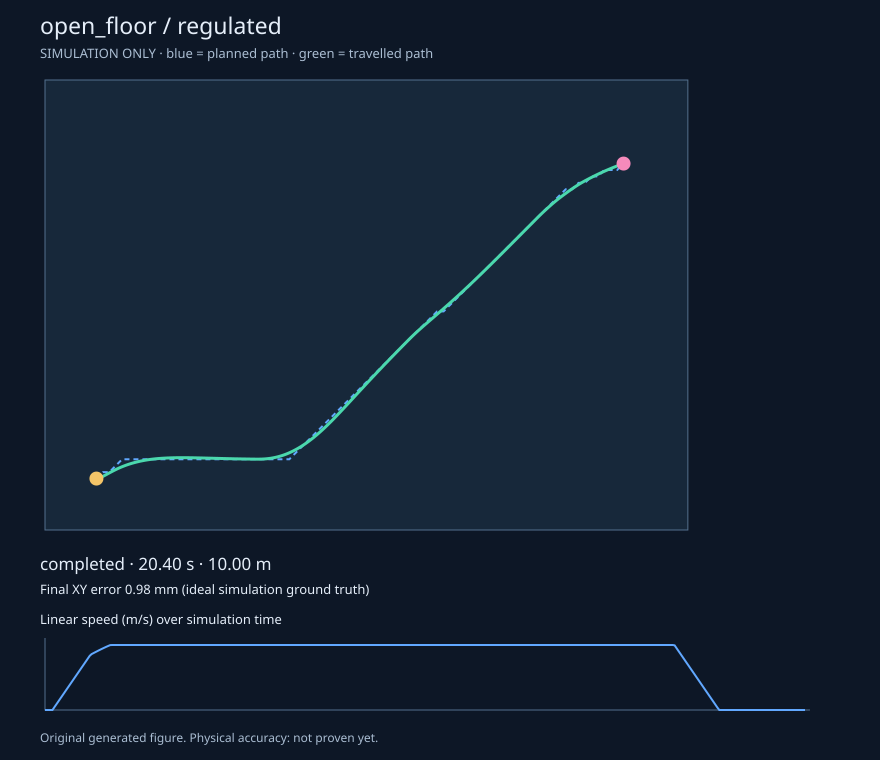

The table this chart was drawn from, first rows:
t, x, y, yaw, v, w, clearance, blocked
0.0, 0.8, 0.8, 0, 0.0, 0.0, 0.58, False
0.05, 0.8, 0.8, 0.005, 0.0, 0.1, 0.58, False
0.1, 0.8, 0.8, 0.015, 0.0, 0.2, 0.58, False
0.15, 0.8, 0.8, 0.03, 0.0, 0.3, 0.58, False
0.2, 0.8, 0.8, 0.05, 0.0, 0.4, 0.58, False
0.25, 0.8012, 0.8001, 0.075, 0.025, 0.5, 0.5801, False
0.3, 0.8037, 0.8003, 0.105, 0.05, 0.6, 0.5803, False
0.35, 0.8075, 0.8008, 0.14, 0.075, 0.7, 0.5808, False
0.4, 0.8124, 0.8016, 0.1775, 0.1, 0.75, 0.5816, False
0.45, 0.8185, 0.8028, 0.215, 0.125, 0.75, 0.5828, False
0.5, 0.8258, 0.8045, 0.2525, 0.15, 0.75, 0.5845, False
0.55, 0.8343, 0.8069, 0.29, 0.175, 0.75, 0.5869, False
0.6, 0.8438, 0.8099, 0.3253, 0.2, 0.7064, 0.5899, False
0.65, 0.8544, 0.8137, 0.3591, 0.225, 0.6752, 0.5937, False
0.7, 0.866, 0.8182, 0.3915, 0.25, 0.6481, 0.5982, False
0.75, 0.8786, 0.8237, 0.4227, 0.275, 0.6251, 0.6037, False
0.8, 0.8922, 0.83, 0.449, 0.3, 0.5251, 0.61, False
0.85, 0.9068, 0.8372, 0.4702, 0.325, 0.4251, 0.6172, False
0.9, 0.9223, 0.8453, 0.4865, 0.35, 0.3251, 0.6253, False
0.95, 0.9389, 0.8541, 0.4978, 0.375, 0.2251, 0.6341, False
1.0, 0.9564, 0.8637, 0.504, 0.4, 0.1251, 0.6437, False
1.05, 0.975, 0.874, 0.5053, 0.425, 0.02508, 0.654, False
1.1, 0.9947, 0.8849, 0.5015, 0.45, -0.07492, 0.6649, False
1.15, 1.016, 0.8962, 0.4928, 0.475, -0.1749, 0.6762, False
1.2, 1.038, 0.9079, 0.4837, 0.5, -0.1822, 0.6879, False
1.25, 1.061, 0.9198, 0.4744, 0.5159, -0.1851, 0.6998, False
1.3, 1.084, 0.9317, 0.465, 0.5249, -0.1883, 0.7117, False
1.35, 1.108, 0.9435, 0.4506, 0.5338, -0.2883, 0.7235, False
1.4, 1.132, 0.9551, 0.4337, 0.5426, -0.3384, 0.7351, False
1.45, 1.158, 0.9665, 0.4165, 0.5513, -0.3438, 0.7465, False
1.5, 1.183, 0.9776, 0.399, 0.5598, -0.3492, 0.7576, False
1.55, 1.209, 0.9884, 0.3813, 0.5682, -0.3544, 0.7684, False
1.6, 1.236, 0.9988, 0.3633, 0.5763, -0.3594, 0.7788, False
1.65, 1.264, 1.009, 0.3445, 0.5841, -0.3768, 0.789, False
1.7, 1.292, 1.019, 0.326, 0.5917, -0.3701, 0.7987, False
1.75, 1.32, 1.028, 0.3072, 0.599, -0.3747, 0.808, False
1.8, 1.349, 1.037, 0.2885, 0.6, -0.3753, 0.8168, False
1.85, 1.378, 1.045, 0.2697, 0.6, -0.3753, 0.8251, False
1.9, 1.407, 1.053, 0.2538, 0.6, -0.3191, 0.8329, False
1.95, 1.436, 1.06, 0.2378, 0.6, -0.3191, 0.8402, False
2.0, 1.465, 1.067, 0.2219, 0.6, -0.3191, 0.847, False
2.05, 1.494, 1.073, 0.2059, 0.6, -0.3191, 0.8534, False
2.1, 1.524, 1.079, 0.1899, 0.6, -0.3191, 0.8593, False
2.15, 1.553, 1.085, 0.174, 0.6, -0.3191, 0.8647, False
2.2, 1.583, 1.09, 0.1601, 0.6, -0.2777, 0.8697, False
2.25, 1.612, 1.094, 0.1462, 0.6, -0.2777, 0.8743, False
2.3, 1.642, 1.098, 0.1323, 0.6, -0.2777, 0.8784, False
2.35, 1.672, 1.102, 0.1184, 0.6, -0.2777, 0.8822, False
2.4, 1.702, 1.106, 0.1068, 0.6, -0.2323, 0.8855, False
2.45, 1.732, 1.109, 0.09521, 0.6, -0.2323, 0.8886, False
2.5, 1.761, 1.111, 0.08359, 0.6, -0.2323, 0.8912, False
2.55, 1.791, 1.114, 0.0741, 0.6, -0.1898, 0.8936, False
2.6, 1.821, 1.116, 0.06461, 0.6, -0.1898, 0.8957, False
2.65, 1.851, 1.117, 0.05512, 0.6, -0.1898, 0.8975, False
2.7, 1.881, 1.119, 0.04884, 0.6, -0.1256, 0.899, False
2.75, 1.911, 1.12, 0.04256, 0.6, -0.1256, 0.9004, False
2.8, 1.941, 1.122, 0.03628, 0.6, -0.1256, 0.9016, False
2.85, 1.971, 1.123, 0.03, 0.6, -0.1256, 0.9026, False
2.9, 2.001, 1.123, 0.02373, 0.6, -0.1256, 0.9034, False
2.95, 2.031, 1.124, 0.01745, 0.6, -0.1256, 0.904, False
... 349 more rows
